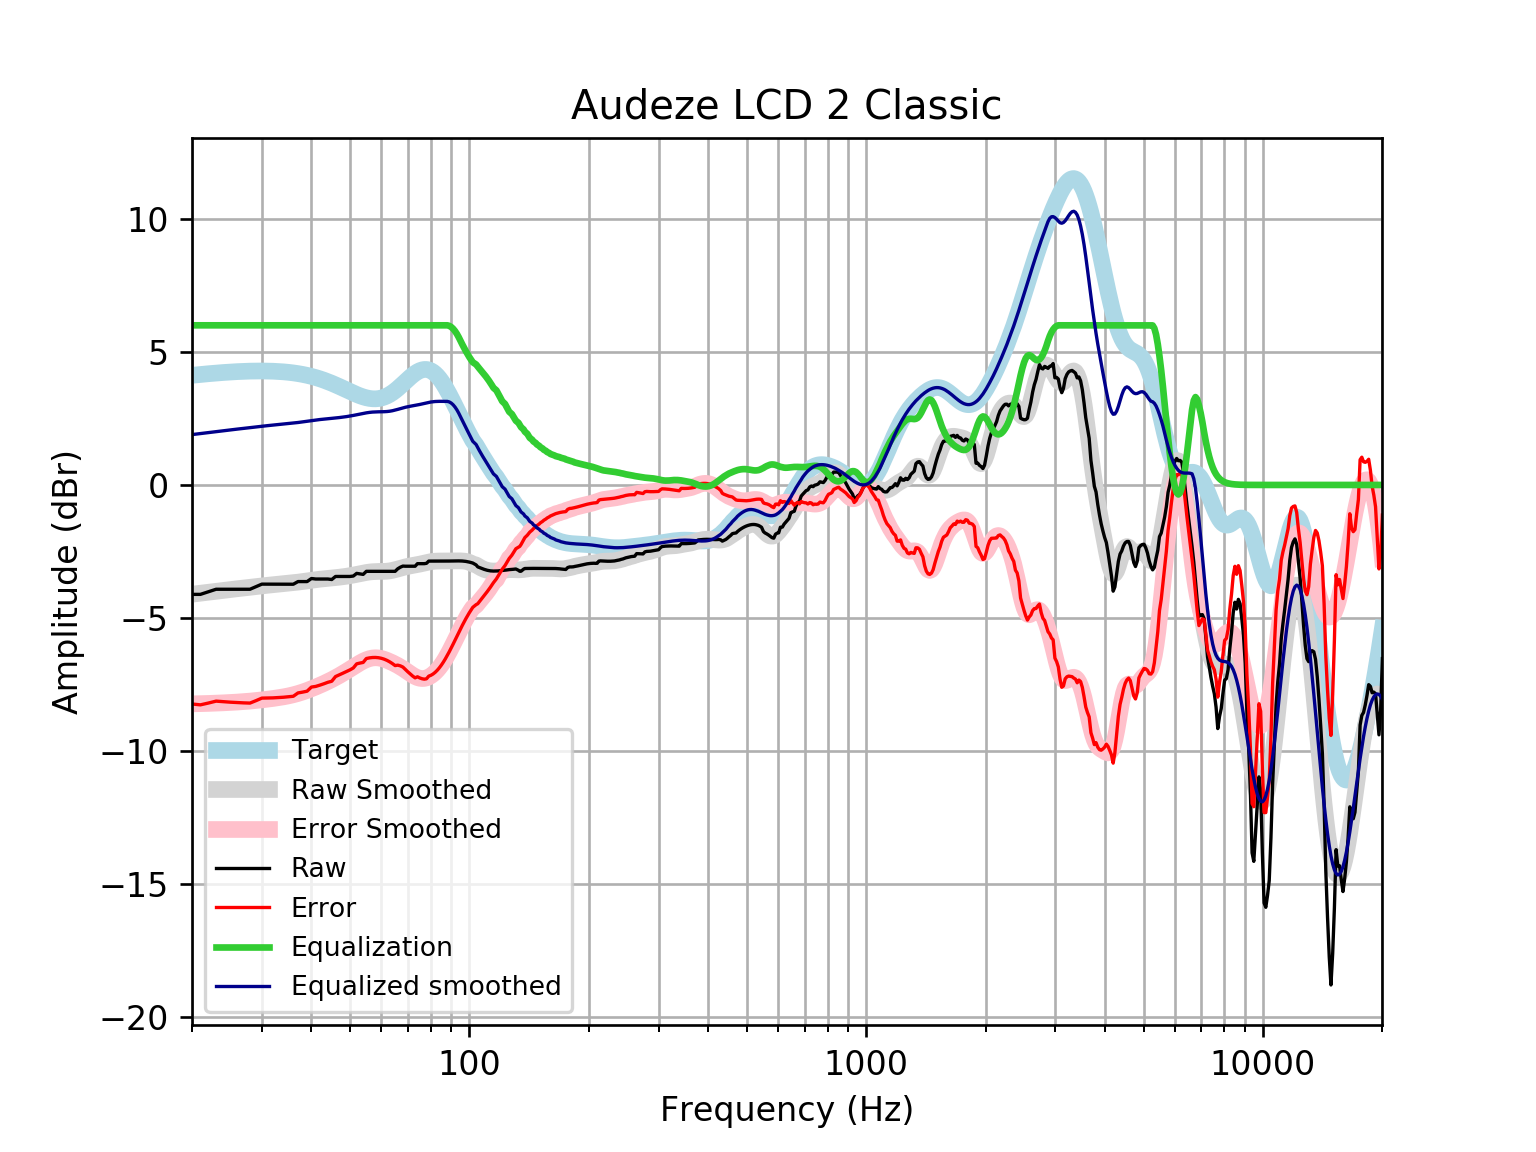

The data file committed next to this chart (first rows):
frequency, raw, error, smoothed, error_smoothed, equalization, equalized_raw, equalized_smoothed, target
20, -4.112, -8.233, -4.107, -8.228, 6, 1.888, 1.893, 4.121
21, -4.112, -8.264, -4.068, -8.22, 6.0, 1.888, 1.932, 4.152
22, -4.016, -8.197, -4.031, -8.211, 6.0, 1.984, 1.969, 4.18
23, -3.92, -8.125, -3.995, -8.201, 6, 2.08, 2.005, 4.205
24, -3.92, -8.147, -3.962, -8.189, 6, 2.08, 2.038, 4.227
25, -3.92, -8.165, -3.931, -8.175, 6, 2.08, 2.069, 4.245
26, -3.92, -8.179, -3.901, -8.16, 6.0, 2.08, 2.099, 4.259
27, -3.92, -8.19, -3.873, -8.143, 6.0, 2.08, 2.127, 4.271
28, -3.92, -8.198, -3.845, -8.124, 6.0, 2.08, 2.155, 4.278
29, -3.824, -8.107, -3.819, -8.102, 6, 2.176, 2.181, 4.283
30, -3.728, -8.011, -3.794, -8.078, 6.0, 2.272, 2.206, 4.284
31, -3.728, -8.009, -3.771, -8.052, 6, 2.272, 2.229, 4.281
32, -3.728, -8.003, -3.75, -8.025, 6, 2.272, 2.25, 4.275
33, -3.728, -7.993, -3.731, -7.996, 6.0, 2.272, 2.269, 4.265
34, -3.728, -7.979, -3.713, -7.964, 6, 2.272, 2.287, 4.251
35, -3.728, -7.961, -3.695, -7.928, 6, 2.272, 2.305, 4.233
36, -3.731, -7.943, -3.675, -7.886, 6, 2.269, 2.325, 4.211
37, -3.631, -7.817, -3.653, -7.837, 6.0, 2.369, 2.347, 4.185
38, -3.631, -7.786, -3.629, -7.783, 6, 2.369, 2.371, 4.155
39, -3.631, -7.751, -3.605, -7.724, 6.0, 2.369, 2.395, 4.12
40, -3.516, -7.596, -3.582, -7.661, 6, 2.484, 2.418, 4.08
41, -3.535, -7.572, -3.561, -7.596, 6, 2.465, 2.439, 4.037
42, -3.535, -7.524, -3.542, -7.529, 6, 2.465, 2.458, 3.989
43, -3.535, -7.472, -3.525, -7.46, 6.0, 2.465, 2.475, 3.937
44, -3.535, -7.417, -3.51, -7.39, 6.0, 2.465, 2.49, 3.881
45, -3.555, -7.378, -3.496, -7.317, 6, 2.445, 2.504, 3.823
46, -3.439, -7.201, -3.482, -7.243, 6.0, 2.561, 2.518, 3.762
47, -3.439, -7.139, -3.467, -7.165, 6.0, 2.561, 2.533, 3.7
48, -3.439, -7.075, -3.451, -7.085, 6.0, 2.561, 2.549, 3.636
49, -3.439, -7.013, -3.432, -7.004, 6, 2.561, 2.568, 3.574
50, -3.439, -6.951, -3.41, -6.922, 6, 2.561, 2.59, 3.512
51, -3.424, -6.878, -3.387, -6.841, 6, 2.576, 2.613, 3.454
52, -3.324, -6.724, -3.362, -6.762, 6, 2.676, 2.638, 3.4
53, -3.343, -6.694, -3.336, -6.688, 6, 2.657, 2.664, 3.351
54, -3.361, -6.671, -3.312, -6.623, 6.0, 2.639, 2.688, 3.31
55, -3.247, -6.523, -3.29, -6.569, 6.0, 2.753, 2.71, 3.276
56, -3.247, -6.499, -3.273, -6.528, 6, 2.753, 2.727, 3.253
57, -3.247, -6.486, -3.261, -6.503, 6, 2.753, 2.739, 3.239
58, -3.247, -6.484, -3.254, -6.494, 6.0, 2.753, 2.746, 3.237
59, -3.247, -6.493, -3.251, -6.501, 6, 2.753, 2.749, 3.246
60, -3.247, -6.515, -3.249, -6.521, 6, 2.753, 2.751, 3.268
61, -3.247, -6.548, -3.247, -6.552, 6, 2.753, 2.753, 3.301
62, -3.247, -6.593, -3.24, -6.591, 6.0, 2.753, 2.76, 3.346
63, -3.247, -6.649, -3.228, -6.634, 6.0, 2.753, 2.772, 3.402
64, -3.247, -6.714, -3.21, -6.681, 6, 2.753, 2.79, 3.468
65, -3.247, -6.788, -3.187, -6.731, 6, 2.753, 2.813, 3.542
66, -3.151, -6.773, -3.159, -6.784, 6, 2.849, 2.841, 3.622
67, -3.091, -6.799, -3.131, -6.84, 6, 2.909, 2.869, 3.707
68, -3.049, -6.845, -3.104, -6.9, 6, 2.951, 2.896, 3.796
69, -3.055, -6.938, -3.08, -6.964, 6, 2.945, 2.92, 3.884
70, -3.055, -7.025, -3.059, -7.029, 6.0, 2.945, 2.941, 3.97
71, -3.055, -7.107, -3.041, -7.092, 6, 2.945, 2.959, 4.053
72, -3.057, -7.185, -3.025, -7.151, 6.0, 2.943, 2.975, 4.128
73, -3.055, -7.25, -3.01, -7.202, 6, 2.945, 2.99, 4.195
74, -2.958, -7.21, -2.993, -7.241, 6.0, 3.042, 3.007, 4.251
75, -2.958, -7.254, -2.975, -7.266, 6, 3.042, 3.025, 4.295
76, -2.958, -7.284, -2.955, -7.276, 6, 3.042, 3.045, 4.325
77, -2.958, -7.299, -2.935, -7.271, 6, 3.042, 3.065, 4.341
78, -2.944, -7.285, -2.915, -7.251, 6, 3.056, 3.085, 4.34
79, -2.862, -7.186, -2.897, -7.217, 6, 3.138, 3.103, 4.324
... 553 more rows
